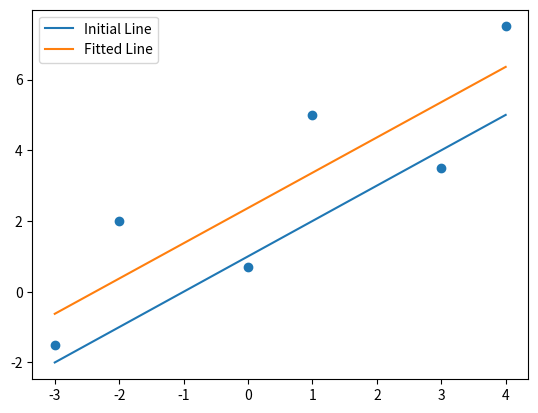

Source code (Python):
import numpy as np
import matplotlib.pyplot as plt

# Define the data
x = np.array([-3.0, -2.0, 0.0, 1.0, 3.0, 4.0])
y = np.array([-1.5, 2.0, 0.7, 5.0, 3.5, 7.5])

# Define the initial parameters
a_init = 1
b_init = 1
n = len(x)

# Define the learning rate and the number of iterations
lr = 0.01
num_iter = 1000

# Define the gradient descent function
def gradient_descent(x, y, a_init, b_init, lr, num_iter):
    a = a_init
    b = b_init
    for i in range(num_iter):
        y_pred = a * x + b
        error = (y_pred - y)
        grad_a = 2 * np.sum(x * error)
        grad_b = 2 * np.sum(error)
        a -= lr * grad_a
        b -= lr * grad_b

    return a, b

# Call the gradient descent function
a, b = gradient_descent(x, y, a_init, b_init, lr, num_iter)

# Print the final parameters
print(f"Final parameters: a = {a}, b = {b}")

# Plot the data and the initial and fitted lines
plt.scatter(x, y)
plt.plot(x, a_init * x + b_init, label='Initial Line')
plt.plot(x, a * x + b, label='Fitted Line')
plt.legend()
plt.show()
